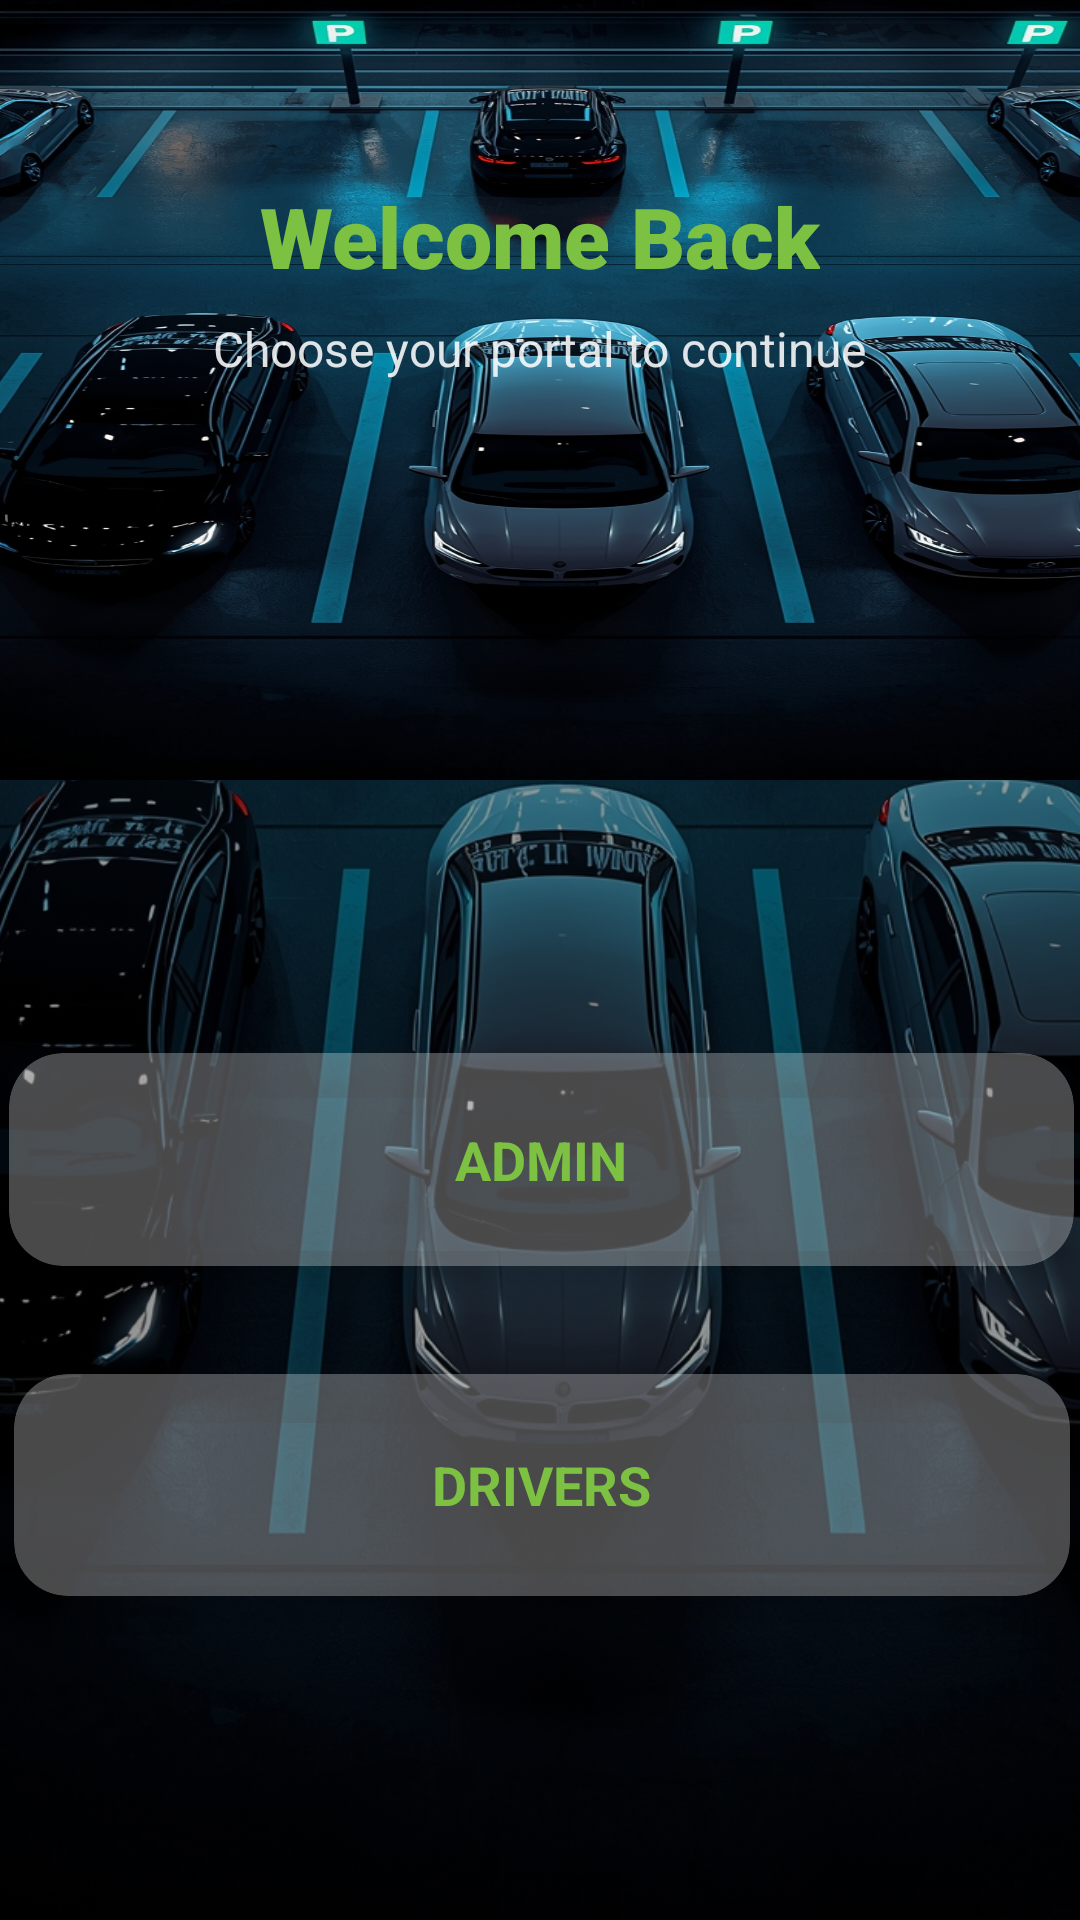

Write the Android layout XML for this screen, with the resource values it uses.
<!-- AndroidManifest.xml: application theme Theme.SP -->
<!-- res/layout/activity_welcome.xml -->
<?xml version="1.0" encoding="utf-8"?>
<androidx.constraintlayout.widget.ConstraintLayout
    xmlns:android="http://schemas.android.com/apk/res/android"
    xmlns:app="http://schemas.android.com/apk/res-auto"
    xmlns:tools="http://schemas.android.com/tools"
    android:layout_width="match_parent"
    android:layout_height="match_parent"
    android:background="#000000"
    tools:context=".Welcome">

    <ImageView
        android:id="@+id/bgImage"
        android:layout_width="0dp"
        android:layout_height="0dp"
        android:alpha="0.6"
        android:scaleType="centerCrop"
        android:src="@drawable/car"
        app:layout_constraintBottom_toBottomOf="parent"
        app:layout_constraintEnd_toEndOf="parent"
        app:layout_constraintHorizontal_bias="0.0"
        app:layout_constraintStart_toStartOf="parent"
        app:layout_constraintTop_toTopOf="parent"
        app:layout_constraintVertical_bias="0.0" />

    <View
        android:id="@+id/topGradient"
        android:layout_width="0dp"
        android:layout_height="260dp"
        android:background="@drawable/car"
        app:layout_constraintTop_toTopOf="parent"
        app:layout_constraintStart_toStartOf="parent"
        app:layout_constraintEnd_toEndOf="parent"/>

    <TextView
        android:id="@+id/title"
        android:layout_width="wrap_content"
        android:layout_height="wrap_content"
        android:layout_marginTop="60dp"
        android:fontFamily="sans-serif-black"
        android:text="Welcome Back"
        android:textColor="#7DC143"
        android:textSize="28sp"
        app:layout_constraintEnd_toEndOf="parent"
        app:layout_constraintStart_toStartOf="parent"
        app:layout_constraintTop_toTopOf="parent" />

    <TextView
        android:id="@+id/subtitle"
        android:layout_width="wrap_content"
        android:layout_height="wrap_content"
        android:text="Choose your portal to continue"
        android:textColor="#DDFFFFFF"
        android:textSize="16sp"
        android:layout_marginTop="8dp"
        app:layout_constraintTop_toBottomOf="@id/title"
        app:layout_constraintStart_toStartOf="parent"
        app:layout_constraintEnd_toEndOf="parent"/>

    <LinearLayout
        android:id="@+id/roleContainer"
        android:layout_width="0dp"
        android:layout_height="wrap_content"
        android:layout_marginHorizontal="32dp"
        android:layout_marginTop="32dp"
        android:orientation="vertical"
        app:layout_constraintEnd_toEndOf="parent"
        app:layout_constraintStart_toStartOf="parent"
        app:layout_constraintTop_toBottomOf="@id/subtitle">

    </LinearLayout>

    

    <androidx.cardview.widget.CardView
        android:id="@+id/cardAdmin"
        android:layout_width="355dp"
        android:layout_height="71dp"
        android:layout_marginTop="224dp"
        app:cardBackgroundColor="#49FFFFFF"
        app:cardCornerRadius="18dp"
        app:cardElevation="6dp"
        app:layout_constraintEnd_toEndOf="parent"
        app:layout_constraintHorizontal_bias="0.571"
        app:layout_constraintStart_toStartOf="parent"
        app:layout_constraintTop_toBottomOf="@id/subtitle">

        <TextView
            android:layout_width="wrap_content"
            android:layout_height="wrap_content"
            android:layout_gravity="center"
            android:text="ADMIN"
            android:textColor="#7DC143"
            android:textSize="18sp"
            android:textStyle="bold" />
    </androidx.cardview.widget.CardView>

    <androidx.cardview.widget.CardView
        android:id="@+id/cardDriver"
        android:layout_width="352dp"
        android:layout_height="74dp"
        android:layout_marginTop="36dp"
        app:cardBackgroundColor="#49FFFFFF"
        app:cardCornerRadius="18dp"
        app:cardElevation="6dp"
        app:layout_constraintEnd_toEndOf="parent"
        app:layout_constraintHorizontal_bias="0.593"
        app:layout_constraintStart_toStartOf="parent"
        app:layout_constraintTop_toBottomOf="@id/cardAdmin">

        <TextView
            android:layout_width="wrap_content"
            android:layout_height="wrap_content"
            android:layout_gravity="center"
            android:text="DRIVERS"
            android:textColor="#7DC143"
            android:textSize="18sp"
            android:textStyle="bold" />
    </androidx.cardview.widget.CardView>

</androidx.constraintlayout.widget.ConstraintLayout>
<!-- resources referenced by this layout -->
<resources>
  <!-- drawable car: jpg bitmap (drawable, 597641 bytes) -->
  <style name="Theme.SP" parent="Base.Theme.SP" />
  <style name="Base.Theme.SP" parent="Theme.Material3.DayNight.NoActionBar">
          
          
      </style>
</resources>
